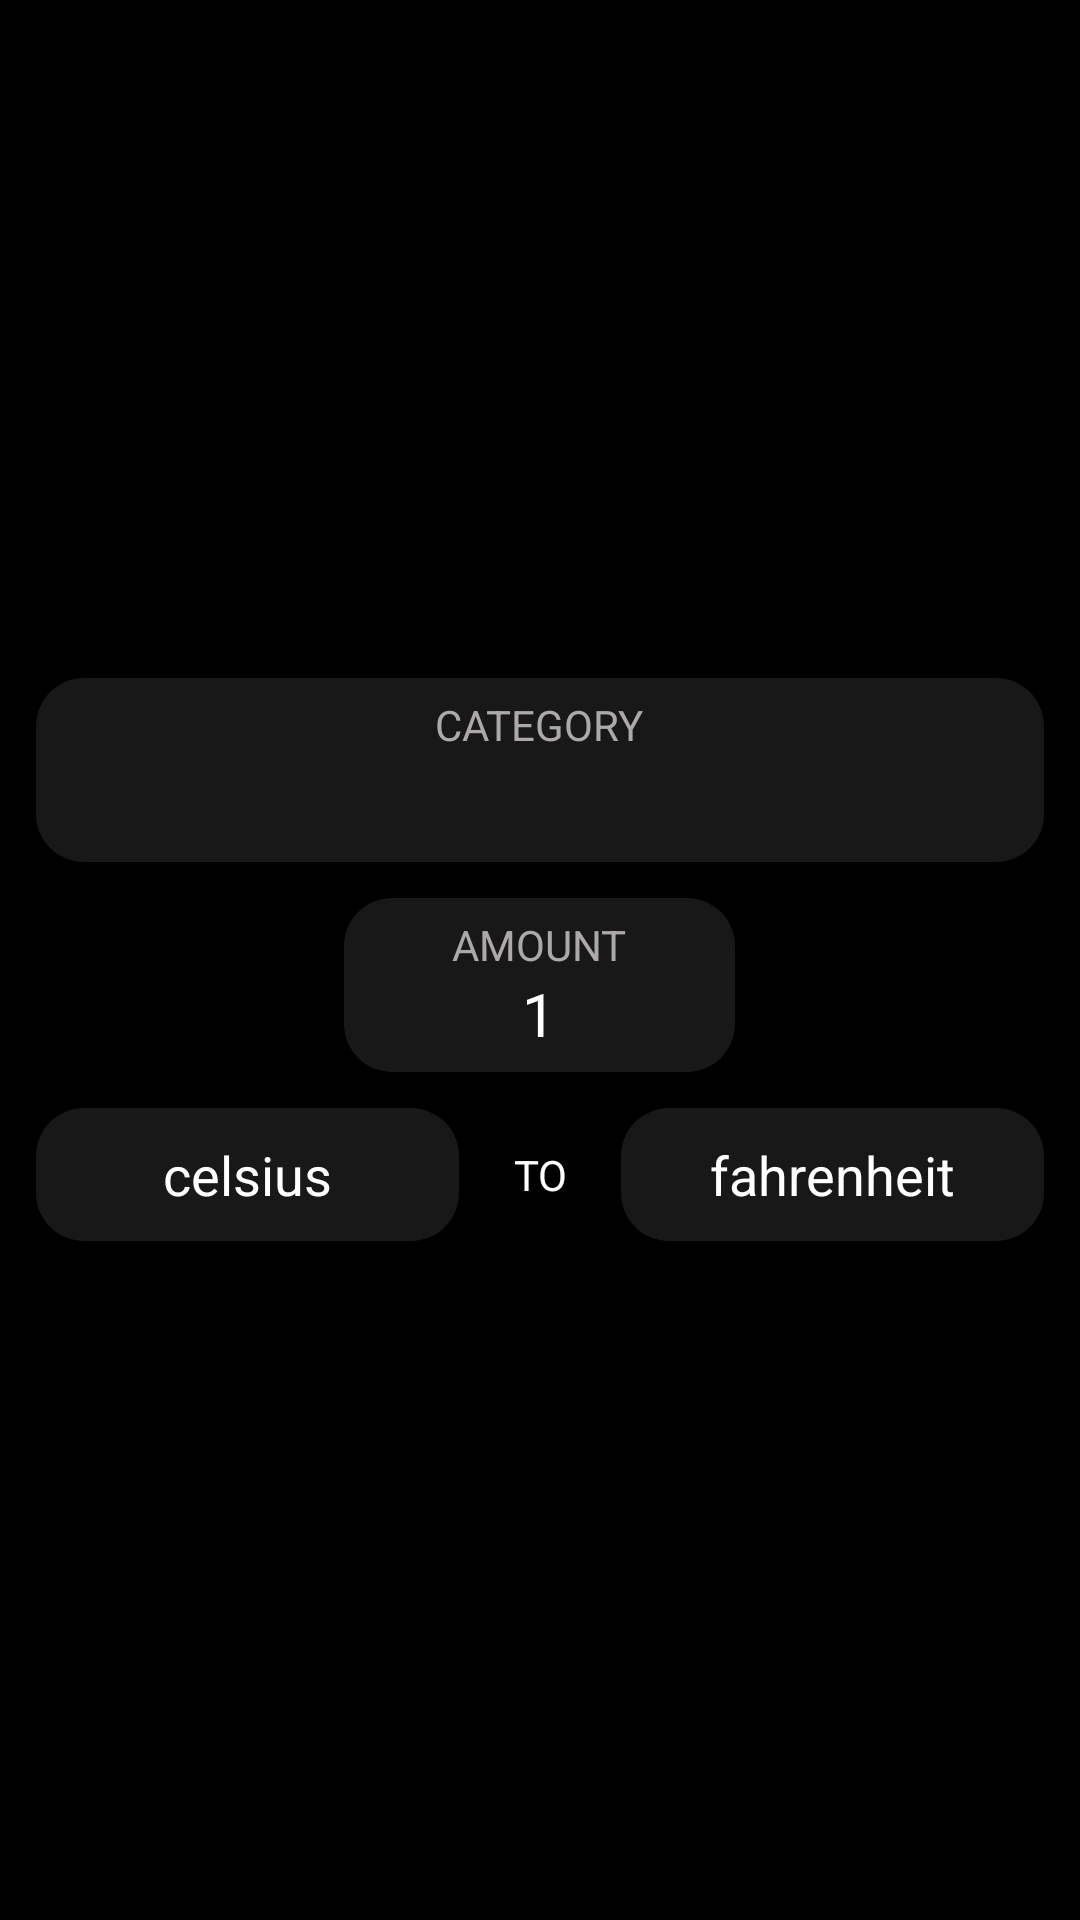

Produce the Android XML layout that renders to this screen, including the resource entries it uses.
<!-- AndroidManifest.xml: application theme AppTheme -->
<!-- res/layout/manual_hud_template.xml -->
<?xml version="1.0" encoding="utf-8"?>
<LinearLayout
    xmlns:android="http://schemas.android.com/apk/res/android"
    xmlns:tools="http://schemas.android.com/tools"
    android:layout_width="match_parent"
    android:layout_height="wrap_content"
    android:orientation="vertical"
    android:gravity="center"
    android:background="@color/black">

    <LinearLayout
        android:id="@+id/manual_conv_category_section"
        android:orientation="vertical"
        android:gravity="center"
        android:layout_width="match_parent"
        android:layout_height="wrap_content"
        android:background="@drawable/grey_card_bg"
        android:layout_marginStart="@dimen/margin_12"
        android:layout_marginEnd="@dimen/margin_12"
        android:paddingTop="@dimen/padding_6"
        android:paddingBottom="@dimen/padding_6">

        <TextView
            android:id="@+id/manual_conv_category_title"
            android:layout_width="wrap_content"
            android:layout_height="wrap_content"
            android:text="@string/category"
            android:textColor="@color/grey"
            android:textAllCaps="true"
            android:textSize="@dimen/text_size_14"/>

        <TextView
            android:id="@+id/manual_conv_category_item"
            android:layout_width="wrap_content"
            android:layout_height="wrap_content"
            android:textSize="@dimen/text_size_18"
            android:textAllCaps="true"
            android:layout_marginTop="@dimen/margin_6"/>

    </LinearLayout>

    <LinearLayout
        android:id="@+id/manual_conv_amount_section"
        android:orientation="vertical"
        android:gravity="center"
        android:background="@drawable/grey_card_bg"
        android:layout_marginTop="@dimen/margin_12"
        android:padding="@dimen/padding_6"
        android:layout_width="wrap_content"
        android:layout_height="wrap_content">

        <TextView
            android:id="@+id/manual_conv_amount_title"
            android:layout_width="wrap_content"
            android:layout_height="wrap_content"
            android:text="@string/amount"
            android:textColor="@color/grey"
            android:textAllCaps="true"
            android:textSize="@dimen/text_size_14"/>

        <EditText
            android:id="@+id/manual_conv_amount_item"
            android:layout_width="wrap_content"
            android:layout_height="wrap_content"
            android:textColor="@color/white"
            android:maxLength="34"
            android:ems="5"
            android:maxEms="15"
            android:inputType="numberDecimal"
            android:textAlignment="center"
            android:gravity="center_horizontal"
            android:text="@string/test_one"
            android:textSize="@dimen/text_size_20"
            android:background="@android:color/transparent"
            android:autofillHints="number"
            tools:ignore="LabelFor" />

    </LinearLayout>

    <LinearLayout
        android:id="@+id/manual_conv_units_section"
        android:orientation="horizontal"
        android:gravity="center"
        android:layout_marginTop="@dimen/margin_12"
        android:layout_marginStart="@dimen/margin_12"
        android:layout_marginEnd="@dimen/margin_12"
        android:layout_width="match_parent"
        android:layout_height="wrap_content">

        <TextView
            android:id="@+id/manual_conv_original_unit"
            android:text="@string/test_word_one"
            android:background="@drawable/grey_card_bg"
            android:padding="@dimen/padding_10"
            android:textColor="@color/white"
            android:textAlignment="center"
            android:gravity="center_horizontal"
            android:layout_weight="1"
            android:maxLines="2"
            android:textSize="@dimen/text_size_18"
            android:ems="5"
            android:layout_width="wrap_content"
            android:layout_height="wrap_content"/>

        <TextView
            android:id="@+id/manual_conv_to"
            android:text="@string/to"
            android:layout_weight="1"
            android:textAlignment="center"
            android:gravity="center_horizontal"
            android:textAllCaps="true"
            android:textColor="@color/white"
            android:layout_width="wrap_content"
            android:layout_height="wrap_content"/>

        <TextView
            android:id="@+id/manual_conv_target_unit"
            android:layout_weight="1"
            android:text="@string/test_word_two"
            android:textAlignment="center"
            android:gravity="center_horizontal"
            android:background="@drawable/grey_card_bg"
            android:padding="@dimen/padding_10"
            android:ems="5"
            android:maxLines="2"
            android:textColor="@color/white"
            android:textSize="@dimen/text_size_18"
            android:layout_width="wrap_content"
            android:layout_height="wrap_content"/>

    </LinearLayout>

</LinearLayout>
<!-- resources referenced by this layout -->
<resources>
  <color name="black">#000000</color>
  <color name="grey">#AEA9A9</color>
  <color name="white">#ffffff</color>
  <dimen name="margin_12">12dp</dimen>
  <dimen name="margin_6">6dp</dimen>
  <dimen name="padding_10">10dp</dimen>
  <dimen name="padding_6">6dp</dimen>
  <dimen name="text_size_14">14sp</dimen>
  <dimen name="text_size_18">18sp</dimen>
  <dimen name="text_size_20">20sp</dimen>
  <!-- drawable grey_card_bg (drawable) -->
  <?xml version="1.0" encoding="utf-8"?>
  <shape xmlns:android="http://schemas.android.com/apk/res/android">
      <solid android:color="@color/light_black"/>
      <corners android:radius="@dimen/radius_16"/>
  </shape>
  <string name="amount">amount</string>
  <string name="category">category</string>
  <string name="test_one">1</string>
  <string name="test_word_one">celsius</string>
  <string name="test_word_two">fahrenheit</string>
  <string name="to">to</string>
  <style name="AppTheme" parent="Theme.AppCompat.Light.DarkActionBar">
          
          <item name="colorPrimary">@color/colorPrimary</item>
          <item name="colorPrimaryDark">@color/colorPrimaryDark</item>
          <item name="colorAccent">@color/colorAccent</item>
      </style>
  <color name="light_black">#181818</color>
  <dimen name="radius_16">16dp</dimen>
  <color name="colorPrimary">#000000</color>
  <color name="colorPrimaryDark">#000000</color>
  <color name="colorAccent">#A8FFD8</color>
</resources>
